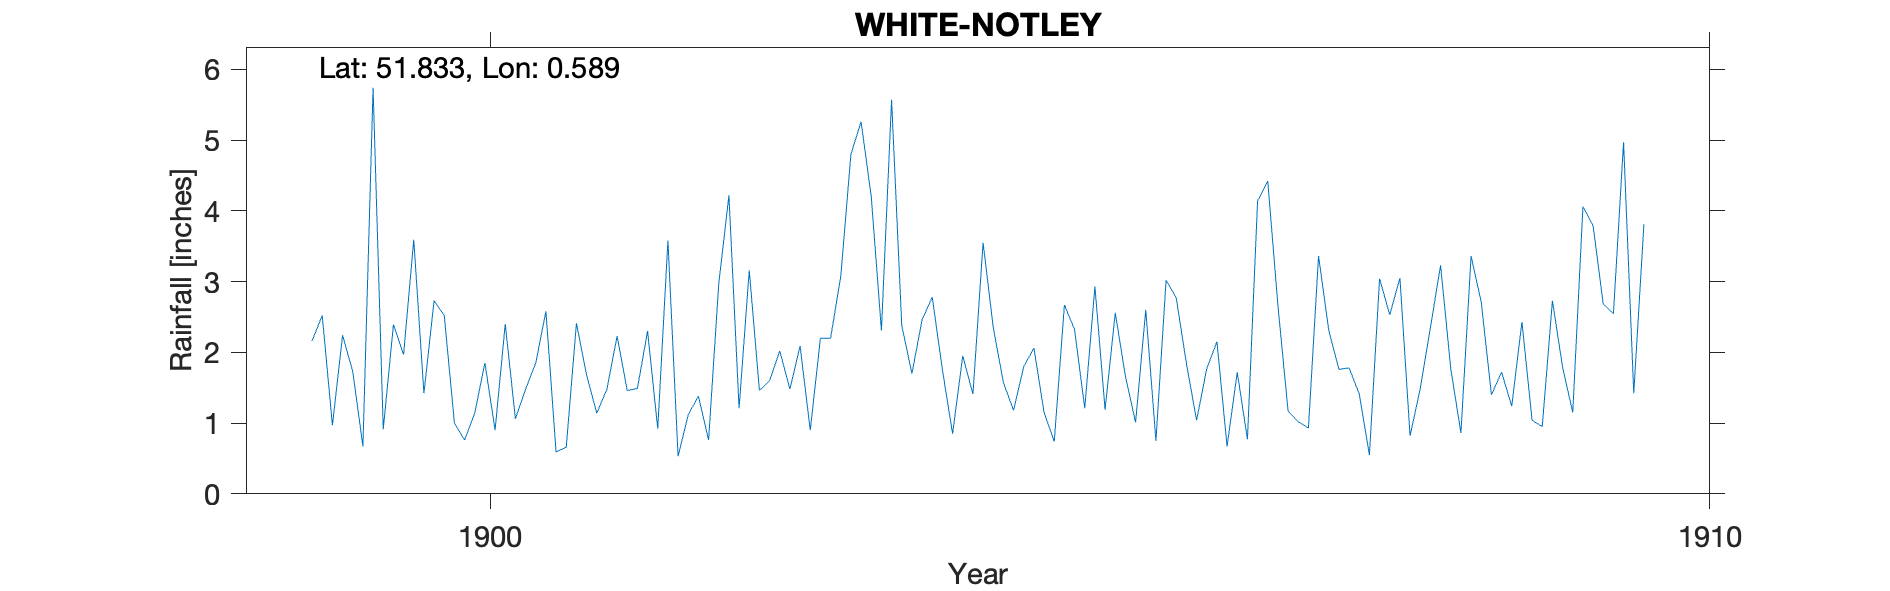

Values plotted in this chart, from the file beside it:
WHITE-NOTLEY, , , , , , , , , , , , , , , , , , , , 
Grid ref, TL785181, Long, 0.5892, Lat, 51.83, Elevation, 150, ft, , , , , , , , , , , , 
Station no, RR6695, , , , , , , , , , , , , , , , , , , 
, 1890, 1891, 1892, 1893, 1894, 1895, 1896, 1897, 1898, 1899, 1900, 1901, 1902, 1903, 1904, 1905, 1906, 1907, 1908, 1909
January, , , , , , , , , , 2.16, 2.73, 0.59, 0.53, 2.09, 2.46, 1.15, 3.02, 1.17, 0.82, 1.04
February, , , , , , , , , , 2.52, 2.52, 0.66, 1.12, 0.9, 2.78, 0.74, 2.77, 1.02, 1.49, 0.95
March, , , , , , , , , , 0.97, 1, 2.41, 1.38, 2.2, 1.75, 2.67, 1.84, 0.93, 2.35, 2.73
April, , , , , , , , , , 2.24, 0.76, 1.68, 0.76, 2.2, 0.85, 2.32, 1.04, 3.36, 3.23, 1.79
May, , , , , , , , , , 1.73, 1.14, 1.14, 2.97, 3.07, 1.95, 1.21, 1.77, 2.31, 1.77, 1.15
June, , , , , , , , , , 0.67, 1.85, 1.48, 4.22, 4.8, 1.41, 2.93, 2.15, 1.76, 0.86, 4.06
July, , , , , , , , , , 5.74, 0.9, 2.23, 1.21, 5.26, 3.55, 1.19, 0.67, 1.78, 3.36, 3.79
August, , , , , , , , , , 0.91, 2.4, 1.46, 3.16, 4.2, 2.35, 2.56, 1.72, 1.41, 2.71, 2.68
September, , , , , , , , , , 2.39, 1.06, 1.49, 1.46, 2.31, 1.57, 1.66, 0.77, 0.55, 1.4, 2.55
October, , , , , , , , , , 1.97, 1.48, 2.3, 1.6, 5.57, 1.18, 1.01, 4.14, 3.04, 1.72, 4.97
November, , , , , , , , , , 3.59, 1.85, 0.92, 2.02, 2.38, 1.8, 2.6, 4.42, 2.53, 1.24, 1.42
December, , , , , , , , , , 1.42, 2.58, 3.58, 1.48, 1.7, 2.06, 0.75, 2.66, 3.05, 2.43, 3.81
Total, , , , , , , , , , 26.31, 20.27, 19.94, 21.91, 36.68, 23.71, 20.79, 26.97, 22.91, 23.38, 30.94
